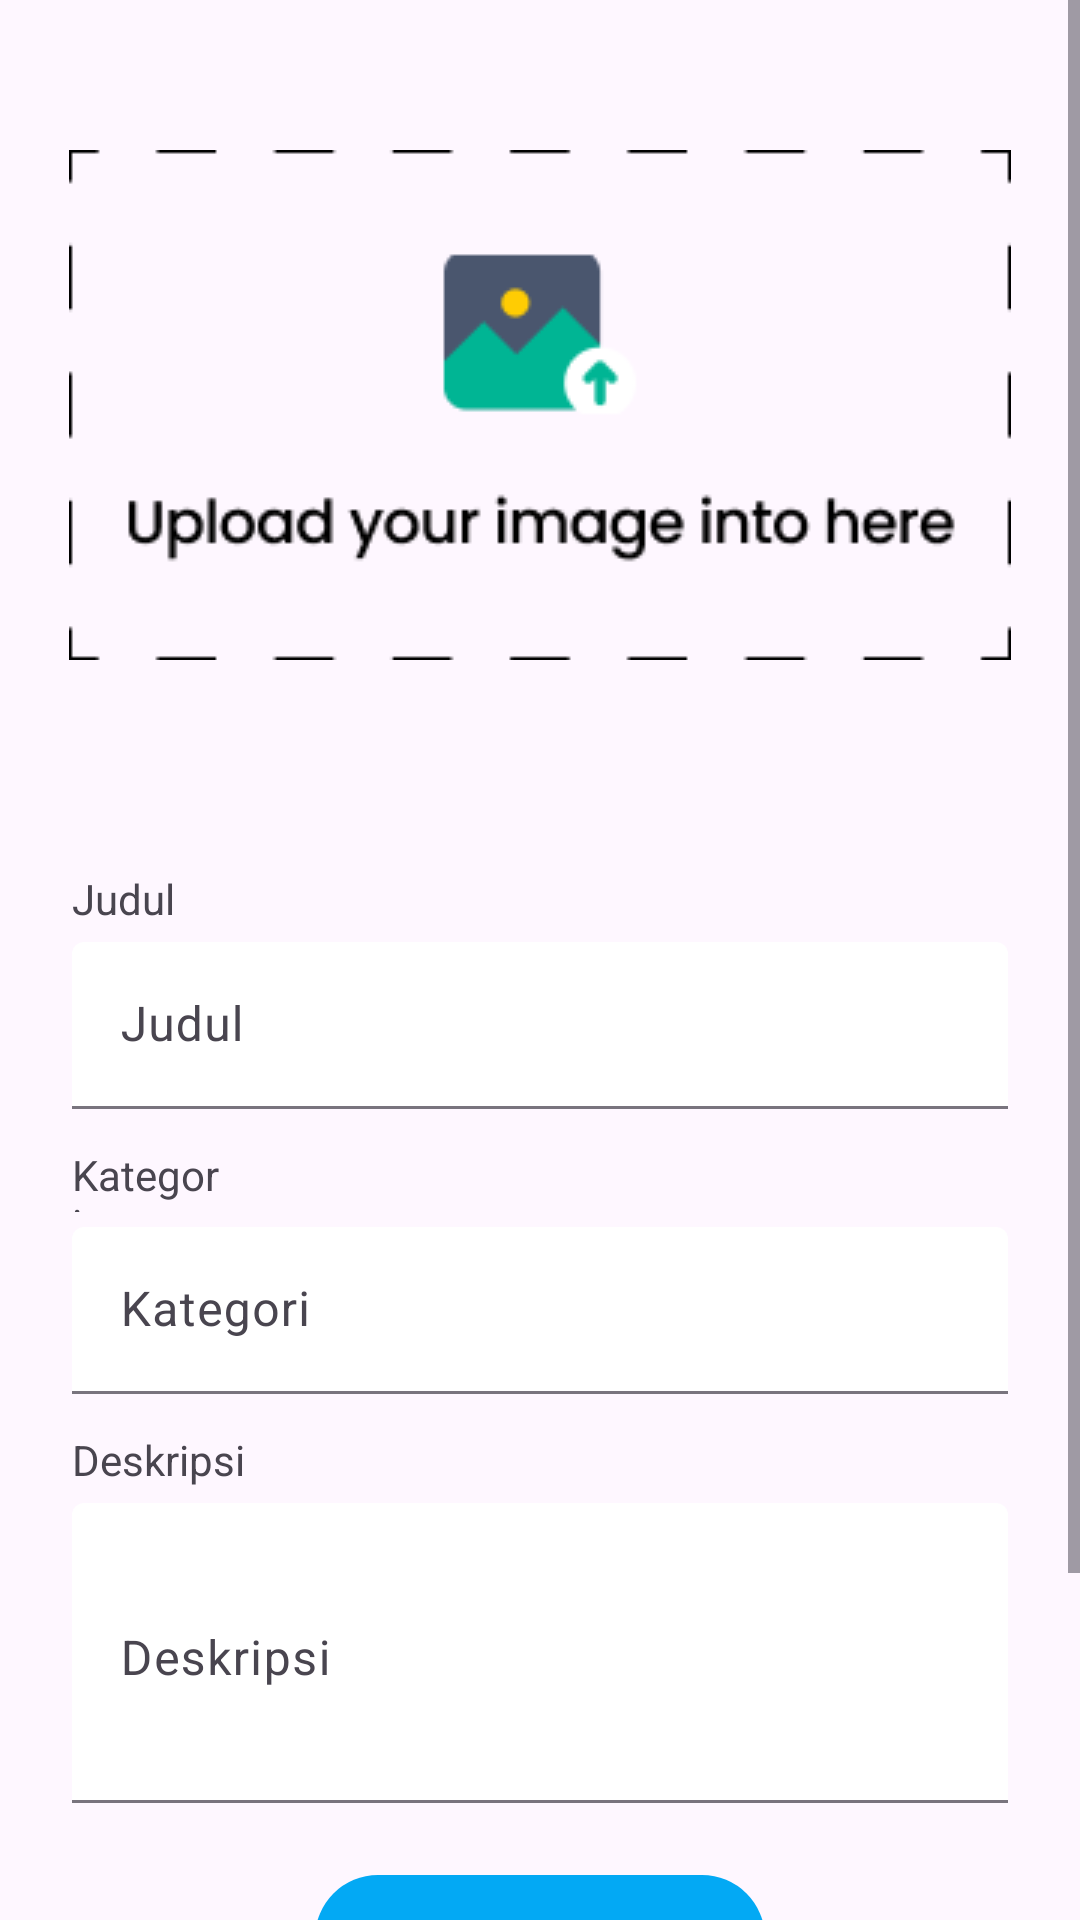

Produce the Android XML layout that renders to this screen, including the resource entries it uses.
<!-- AndroidManifest.xml: application theme Theme.TourEZ -->
<!-- res/layout/fragment_journey.xml -->
<?xml version="1.0" encoding="utf-8"?>
<ScrollView xmlns:android="http://schemas.android.com/apk/res/android"
    xmlns:app="http://schemas.android.com/apk/res-auto"
    xmlns:tools="http://schemas.android.com/tools"
    android:layout_width="match_parent"
    android:layout_height="match_parent"
    tools:context=".view.menu.ui.journey.JourneyFragment">

    <androidx.constraintlayout.widget.ConstraintLayout
        android:layout_width="match_parent"
        android:layout_height="match_parent">

        <LinearLayout
            android:id="@+id/linear"
            android:layout_width="match_parent"
            android:layout_height="250dp"
            tools:ignore="MissingConstraints">

            <ImageView
                android:id="@+id/imgPost"
                android:layout_width="match_parent"
                android:layout_height="wrap_content"
                android:layout_marginTop="50dp"
                android:src="@drawable/upload_image"
                />


        </LinearLayout>

        <TextView
            android:id="@+id/textView"
            android:layout_width="wrap_content"
            android:layout_height="wrap_content"
            android:layout_marginTop="40dp"
            android:text="Judul"
            app:layout_constraintStart_toStartOf="@+id/tv_judul"
            app:layout_constraintTop_toBottomOf="@+id/linear" />

        <com.google.android.material.textfield.TextInputLayout
            android:id="@+id/tv_judul"
            style="?attr/textInputFilledStyle"
            android:layout_width="312dp"
            android:layout_height="56dp"
            android:layout_marginTop="5dp"
            android:hint="Judul"
            app:layout_constraintEnd_toEndOf="parent"
            app:layout_constraintStart_toStartOf="parent"
            app:layout_constraintTop_toBottomOf="@+id/textView">

            <com.google.android.material.textfield.TextInputEditText
                android:id="@+id/post_judul"
                android:layout_width="match_parent"
                android:layout_height="wrap_content"
                android:backgroundTint="@color/white"/>

        </com.google.android.material.textfield.TextInputLayout>

        <TextView
            android:id="@+id/textVie"
            android:layout_width="50dp"
            android:layout_height="22dp"
            android:layout_marginTop="12dp"
            android:text="Kategori"
            app:layout_constraintEnd_toEndOf="@+id/tv_judul"
            app:layout_constraintHorizontal_bias="0.0"
            app:layout_constraintStart_toStartOf="@+id/tv_kategori"
            app:layout_constraintTop_toBottomOf="@+id/tv_judul" />

        <com.google.android.material.textfield.TextInputLayout
            android:id="@+id/tv_kategori"
            style="?attr/textInputFilledStyle"
            android:layout_width="312dp"
            android:layout_height="56dp"
            android:layout_marginTop="5dp"
            android:hint="Kategori"
            app:layout_constraintEnd_toEndOf="parent"
            app:layout_constraintStart_toStartOf="parent"
            app:layout_constraintTop_toBottomOf="@+id/textVie">

            <com.google.android.material.textfield.TextInputEditText
                android:id="@+id/post_category"
                android:layout_width="match_parent"
                android:layout_height="wrap_content"
                android:backgroundTint="@color/white"/>

        </com.google.android.material.textfield.TextInputLayout>

        <TextView
            android:id="@+id/tv_description"
            android:layout_width="wrap_content"
            android:layout_height="wrap_content"
            android:layout_marginTop="12dp"
            android:text="Deskripsi"
            app:layout_constraintEnd_toEndOf="@+id/tv_kategori"
            app:layout_constraintHorizontal_bias="0.0"
            app:layout_constraintStart_toStartOf="@+id/tv_deskripsi"
            app:layout_constraintTop_toBottomOf="@+id/tv_kategori" />

        <com.google.android.material.textfield.TextInputLayout
            android:id="@+id/tv_deskripsi"
            style="?attr/textInputFilledStyle"
            android:layout_width="312dp"
            android:layout_height="100dp"
            android:layout_marginTop="5dp"
            app:layout_constraintEnd_toEndOf="parent"
            app:layout_constraintStart_toStartOf="parent"
            app:layout_constraintTop_toBottomOf="@+id/tv_description">

            <com.google.android.material.textfield.TextInputEditText
                android:id="@+id/post_description"
                android:layout_width="match_parent"
                android:layout_height="match_parent"
                android:backgroundTint="@color/white"
                android:gravity="top"
                android:hint="Deskripsi"/>

        </com.google.android.material.textfield.TextInputLayout>

        <LinearLayout
            android:layout_width="match_parent"
            android:layout_height="180dp"
            android:orientation="vertical"
            app:layout_constraintTop_toBottomOf="@+id/tv_deskripsi"
            tools:ignore="MissingConstraints"
            tools:layout_editor_absoluteX="31dp">

            <com.google.android.material.button.MaterialButton
                android:layout_width="150dp"
                android:layout_height="50dp"
                android:id="@+id/btn_submit"
                android:layout_gravity="center"
                android:layout_marginTop="20dp"
                android:text="Post" />

        </LinearLayout>


    </androidx.constraintlayout.widget.ConstraintLayout>


</ScrollView>
<!-- resources referenced by this layout -->
<resources>
  <color name="white">#FFFFFFFF</color>
  <!-- drawable upload_image: png bitmap (drawable, 4498 bytes) -->
  <style name="Theme.TourEZ" parent="Base.Theme.TourEZ" />
  <style name="Base.Theme.TourEZ" parent="Theme.Material3.DayNight.NoActionBar">
          
          <item name="colorPrimary">@color/light_mode</item>
      </style>
  <color name="light_mode">#03A9F4</color>
</resources>
